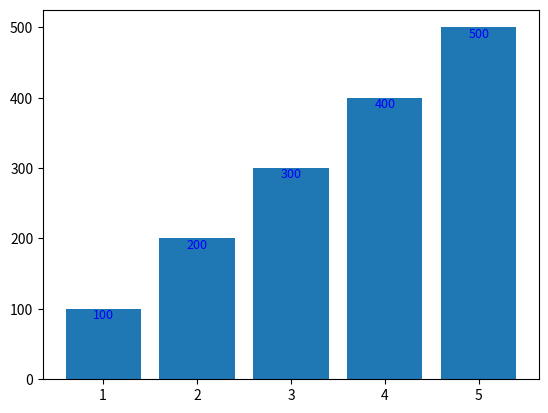

Recreate this plot in Python.
import matplotlib.pyplot as plt

x = [1, 2, 3, 4, 5]
y = [100, 200, 300, 400, 500]

plt.bar(x, y)
# 좌표 (x축 = v, y축 = y[0]..y[1], 표시 = y[0]..y[1])
for i, v in enumerate(x):
  plt.text(v, y[i], y[i],
           fontsize=9,
           color='blue',
           horizontalalignment='center',  # horizontalalignment (left, center, right)
           verticalalignment='top')  # verticalalignment (top, center, bottom)

plt.show()
